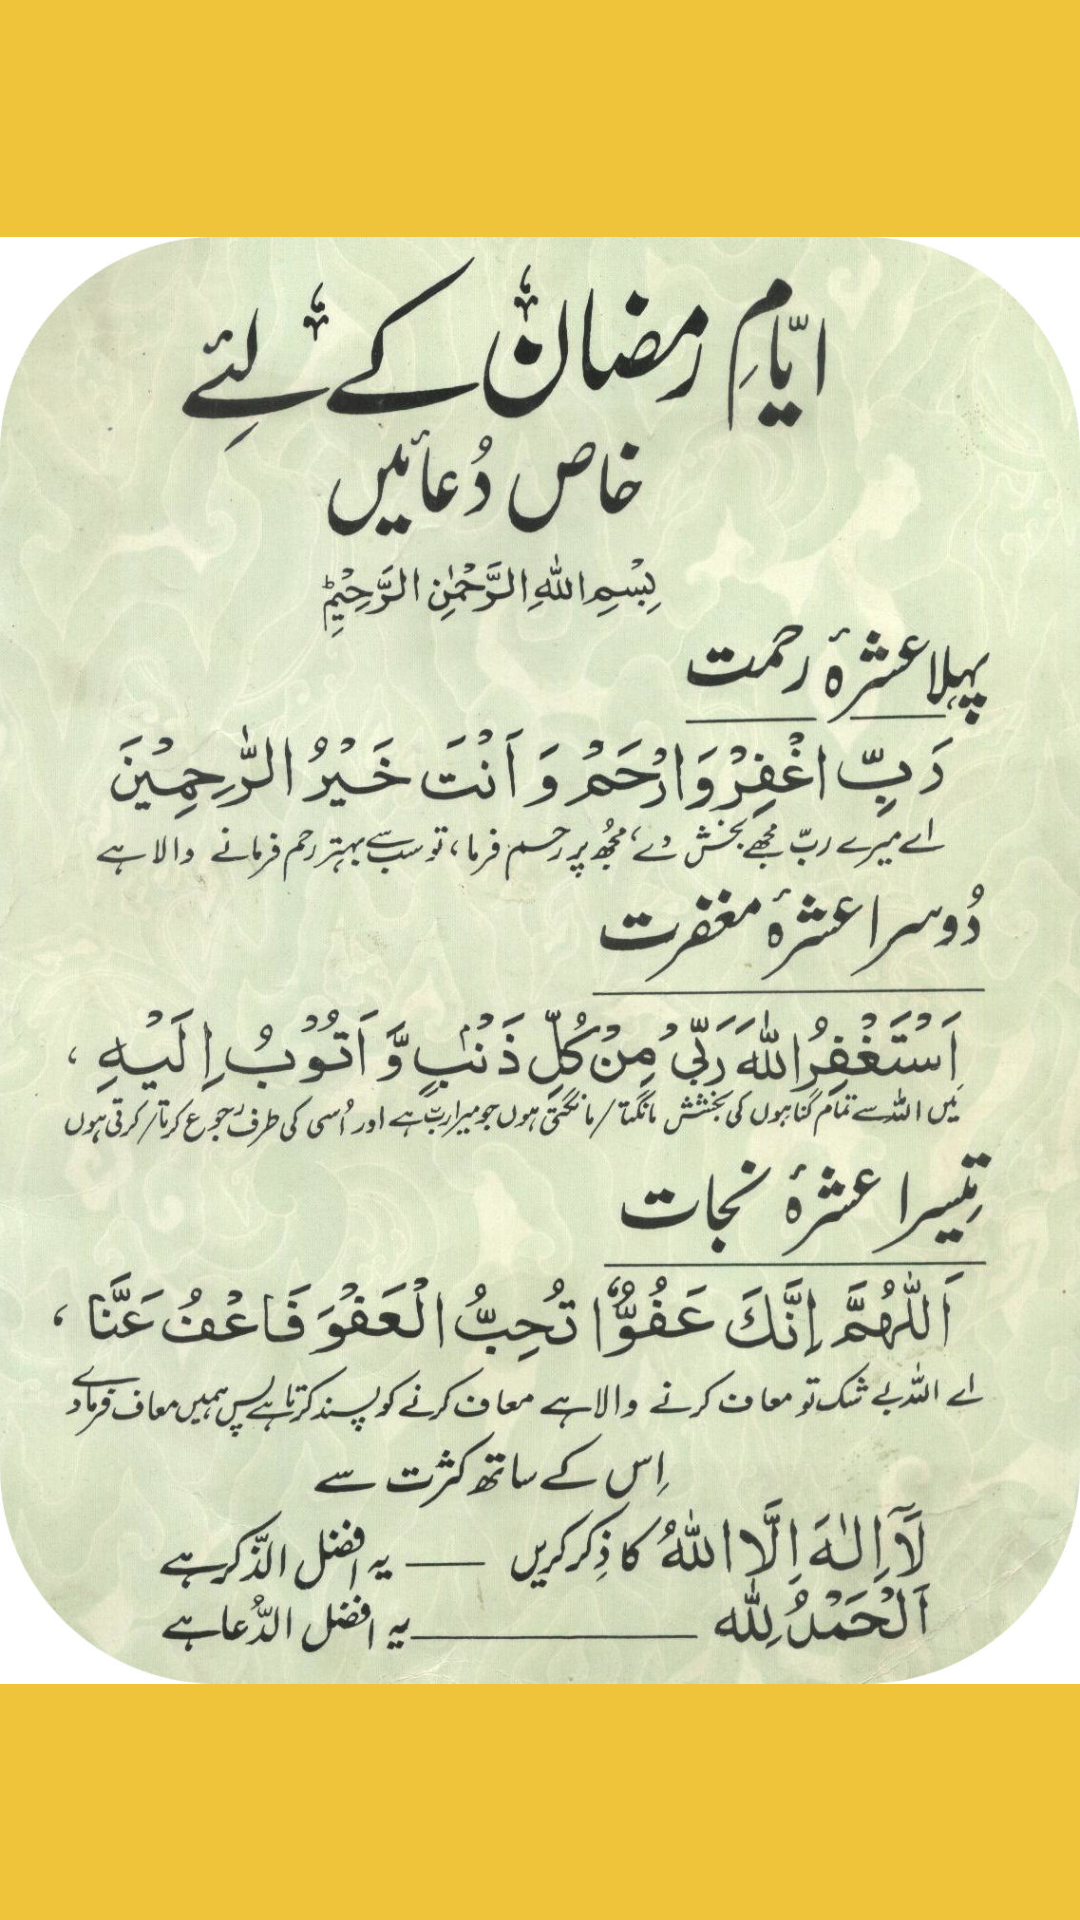

Here is an Android app screen rendered from its layout file. Give the layout XML and the strings, colors and styles it references.
<!-- AndroidManifest.xml: application theme AppTheme -->
<!-- res/layout/activity_gallery.xml -->
<?xml version="1.0" encoding="utf-8"?>
<LinearLayout
    xmlns:android="http://schemas.android.com/apk/res/android"
    xmlns:app="http://schemas.android.com/apk/res-auto"
    xmlns:tools="http://schemas.android.com/tools"
    android:layout_width="match_parent"
    android:layout_height="match_parent"
    tools:context="com.example.minhajlib.pakramzan.Gallery">

    <ImageView
        android:layout_width="match_parent"
        android:layout_height="match_parent"
        android:scaleType="centerInside"
        android:background="@color/colorPrimary"
        android:src="@drawable/dua"
        android:id="@+id/imageView"/>
</LinearLayout>
<!-- resources referenced by this layout -->
<resources>
  <color name="colorPrimary">#efc43b</color>
  <!-- drawable dua: jpg bitmap (drawable, 330477 bytes) -->
  <style name="AppTheme" parent="AppTheme.Base">
  
      </style>
  <style name="AppTheme.Base" parent="Theme.AppCompat.Light.NoActionBar">
          
          <item name="colorPrimary">@color/colorPrimary</item>
          <item name="colorPrimaryDark">@color/colorPrimaryDark</item>
          <item name="colorAccent">@color/colorAccent</item>
  
      </style>
  <color name="colorPrimaryDark">#46170a</color>
  <color name="colorAccent">#FF4081</color>
</resources>
